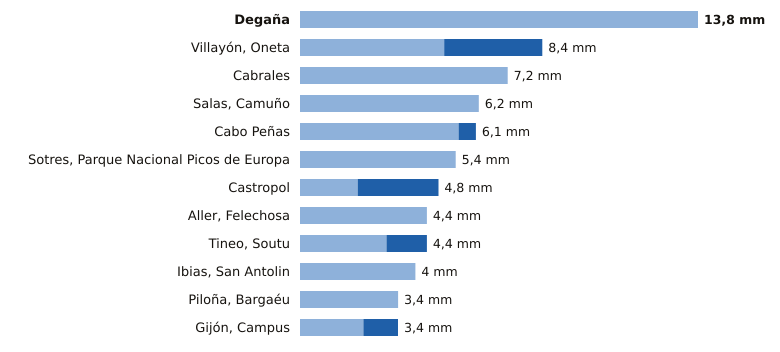

The data file committed next to this chart (first rows):
estacion, provincia, indicativo, mm_6_dias_anteriores, mm_hoy, mm_7_dias, horas_de_hoy
Degaña, Asturias, 1302F, 13.8, 0.0, 13.8, 13
Villayón, Oneta, Asturias, 1327A, 5.0, 3.4, 8.4, 14
Cabrales, Asturias, 1179B, 7.2, 0.0, 7.2, 13
Salas, Camuño, Asturias, 1279X, 6.2, 0.0, 6.2, 13
Cabo Peñas, Asturias, 1210X, 5.5, 0.6, 6.1, 14
Sotres, Parque Nacional Picos de Europa, Asturias, 1178R, 5.4, 0.0, 5.4, 14
Castropol, Asturias, 1331A, 2.0, 2.8, 4.8, 14
Aller, Felechosa, Asturias, 1226X, 4.4, 0.0, 4.4, 13
Tineo, Soutu, Asturias, 1272B, 3.0, 1.4, 4.4, 14
Ibias, San Antolin, Asturias, 1309C, 4.0, 0.0, 4.0, 13
Piloña, Bargaéu, Asturias, 1199X, 3.4, 0.0, 3.4, 13
Gijón, Campus, Asturias, 1207U, 2.2, 1.2, 3.4, 14
